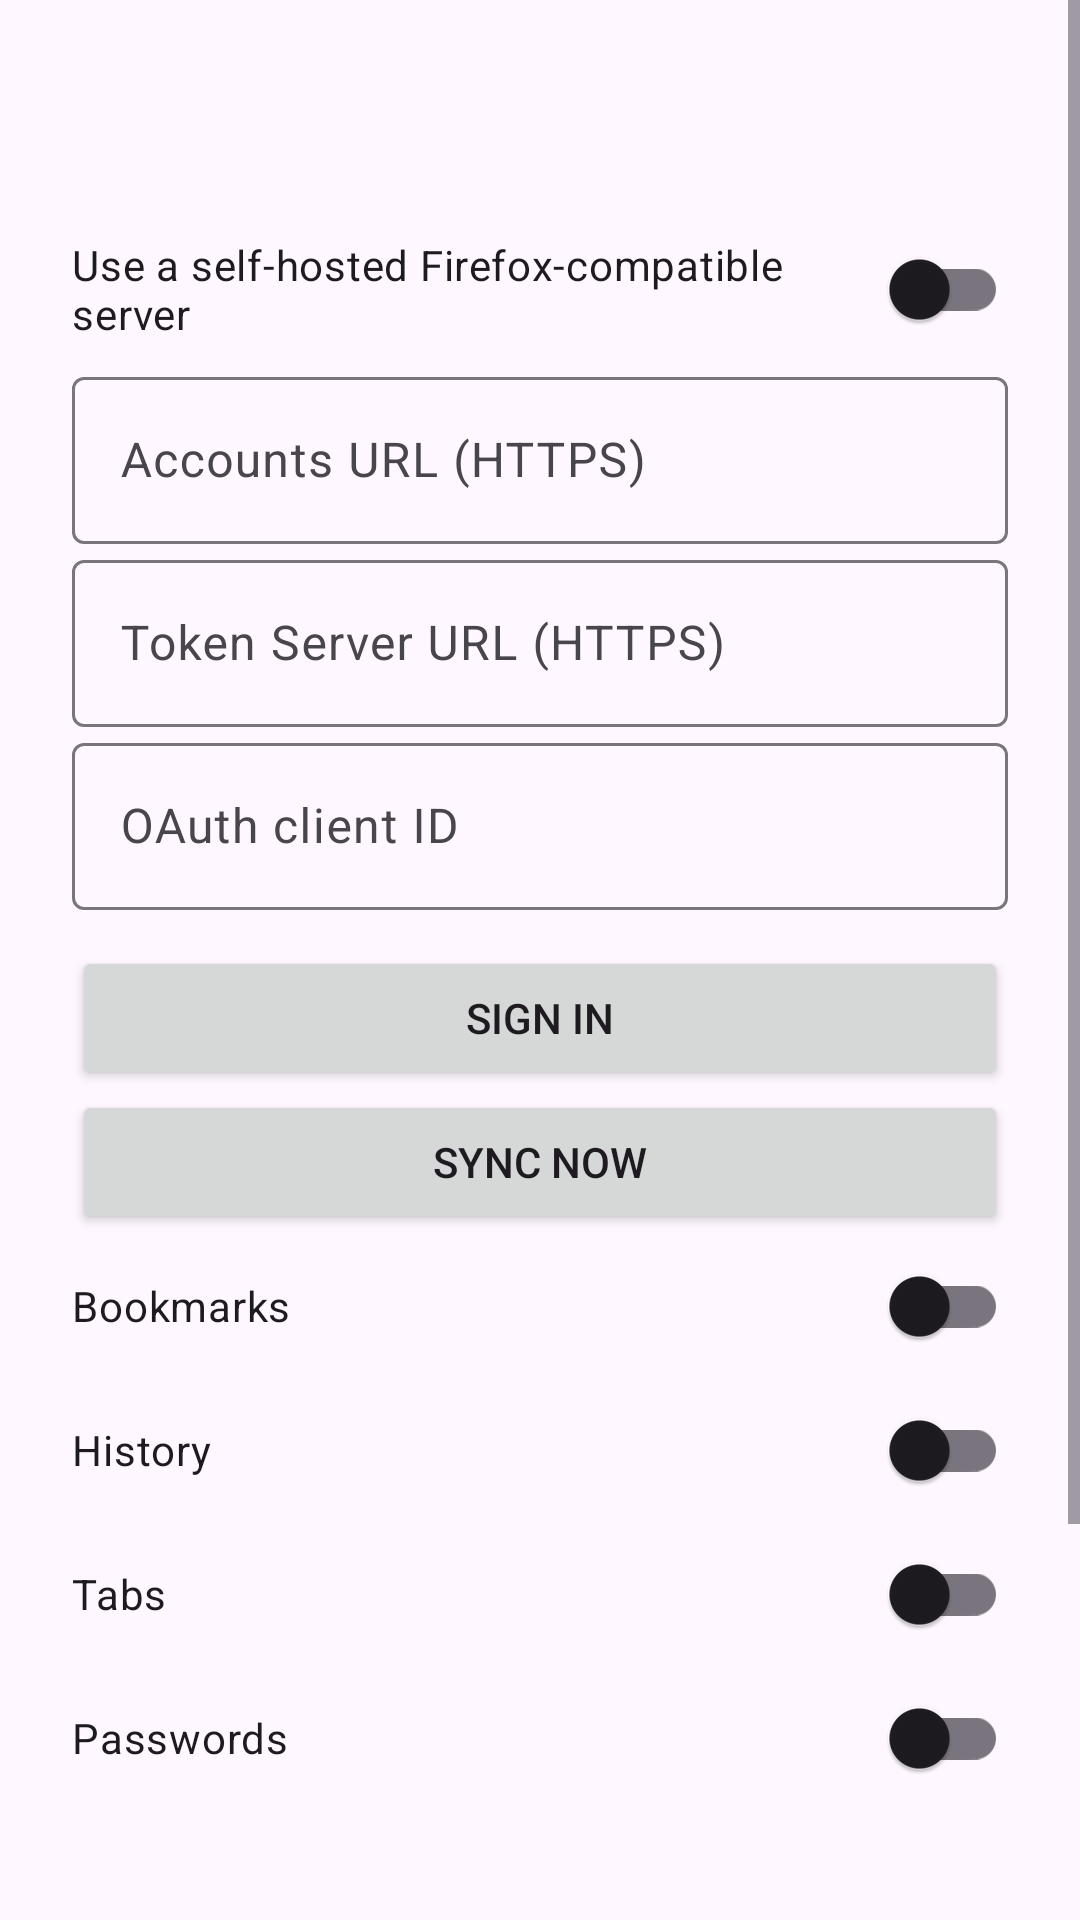

Layout XML and referenced resources for this Android screen:
<!-- AndroidManifest.xml: application theme Theme.XanhBrowser -->
<!-- res/layout/activity_sync_settings.xml -->
<?xml version="1.0" encoding="utf-8"?>
<ScrollView xmlns:android="http://schemas.android.com/apk/res/android"
    android:layout_width="match_parent"
    android:layout_height="match_parent"
    android:fillViewport="true">

    <LinearLayout
        android:layout_width="match_parent"
        android:layout_height="wrap_content"
        android:orientation="vertical"
        android:padding="24dp">

        <TextView
            android:id="@+id/status"
            android:layout_width="match_parent"
            android:layout_height="wrap_content"
            android:textAppearance="?attr/textAppearanceHeadlineSmall" />

        <com.google.android.material.switchmaterial.SwitchMaterial
            android:id="@+id/use_self_hosted"
            android:layout_width="match_parent"
            android:layout_height="wrap_content"
            android:layout_marginTop="16dp"
            android:text="@string/sync_self_hosted" />

        <com.google.android.material.textfield.TextInputLayout
            android:id="@+id/accounts_url_layout"
            android:layout_width="match_parent"
            android:layout_height="wrap_content"
            android:hint="@string/sync_accounts_url">
            <com.google.android.material.textfield.TextInputEditText
                android:id="@+id/accounts_url"
                android:layout_width="match_parent"
                android:layout_height="wrap_content"
                android:inputType="textUri" />
        </com.google.android.material.textfield.TextInputLayout>

        <com.google.android.material.textfield.TextInputLayout
            android:id="@+id/token_url_layout"
            android:layout_width="match_parent"
            android:layout_height="wrap_content"
            android:hint="@string/sync_token_url">
            <com.google.android.material.textfield.TextInputEditText
                android:id="@+id/token_url"
                android:layout_width="match_parent"
                android:layout_height="wrap_content"
                android:inputType="textUri" />
        </com.google.android.material.textfield.TextInputLayout>

        <com.google.android.material.textfield.TextInputLayout
            android:id="@+id/client_id_layout"
            android:layout_width="match_parent"
            android:layout_height="wrap_content"
            android:hint="@string/sync_client_id">
            <com.google.android.material.textfield.TextInputEditText
                android:id="@+id/client_id"
                android:layout_width="match_parent"
                android:layout_height="wrap_content"
                android:inputType="textNoSuggestions" />
        </com.google.android.material.textfield.TextInputLayout>

        <Button
            android:id="@+id/sign_in"
            android:layout_width="match_parent"
            android:layout_height="wrap_content"
            android:layout_marginTop="12dp"
            android:text="@string/sync_sign_in" />

        <Button
            android:id="@+id/sync_now"
            android:layout_width="match_parent"
            android:layout_height="wrap_content"
            android:text="@string/sync_now" />

        <com.google.android.material.switchmaterial.SwitchMaterial
            android:id="@+id/sync_bookmarks"
            android:layout_width="match_parent"
            android:layout_height="wrap_content"
            android:text="@string/bookmarks" />

        <com.google.android.material.switchmaterial.SwitchMaterial
            android:id="@+id/sync_history"
            android:layout_width="match_parent"
            android:layout_height="wrap_content"
            android:text="@string/history" />

        <com.google.android.material.switchmaterial.SwitchMaterial
            android:id="@+id/sync_tabs"
            android:layout_width="match_parent"
            android:layout_height="wrap_content"
            android:text="@string/tabs" />

        <com.google.android.material.switchmaterial.SwitchMaterial
            android:id="@+id/sync_passwords"
            android:layout_width="match_parent"
            android:layout_height="wrap_content"
            android:text="@string/sync_passwords" />

        <TextView
            android:id="@+id/vault_status"
            android:layout_width="match_parent"
            android:layout_height="wrap_content"
            android:layout_marginTop="16dp" />

        <Button
            android:id="@+id/unlock_passwords"
            android:layout_width="match_parent"
            android:layout_height="wrap_content"
            android:text="@string/sync_unlock_passwords" />

        <Button
            android:id="@+id/manage_passwords"
            android:layout_width="match_parent"
            android:layout_height="wrap_content"
            android:text="@string/sync_manage_passwords" />

        <Button
            android:id="@+id/disconnect"
            android:layout_width="match_parent"
            android:layout_height="wrap_content"
            android:text="@string/sync_disconnect" />

        <ProgressBar
            android:id="@+id/progress"
            android:layout_width="wrap_content"
            android:layout_height="wrap_content"
            android:layout_gravity="center_horizontal"
            android:visibility="gone" />
    </LinearLayout>
</ScrollView>
<!-- resources referenced by this layout -->
<resources>
  <string name="bookmarks">Bookmarks</string>
  <string name="history">History</string>
  <string name="sync_accounts_url">Accounts URL (HTTPS)</string>
  <string name="sync_client_id">OAuth client ID</string>
  <string name="sync_disconnect">Disconnect</string>
  <string name="sync_manage_passwords">Manage saved passwords</string>
  <string name="sync_now">Sync now</string>
  <string name="sync_passwords">Passwords</string>
  <string name="sync_self_hosted">Use a self-hosted Firefox-compatible server</string>
  <string name="sync_sign_in">Sign in</string>
  <string name="sync_token_url">Token Server URL (HTTPS)</string>
  <string name="sync_unlock_passwords">Unlock synced passwords</string>
  <string name="tabs">Tabs</string>
  <style name="Theme.XanhBrowser" parent="Theme.Material3.DayNight.NoActionBar">
          <item name="colorPrimary">@color/xanh_green</item>
          <item name="colorSecondary">@color/xanh_accent</item>
          <item name="android:windowSplashScreenBackground">@color/xanh_surface</item>
          <item name="android:windowSplashScreenAnimatedIcon">@drawable/ic_xanh_browser</item>
          <item name="android:windowLightStatusBar">false</item>
          <item name="android:navigationBarColor">@color/xanh_surface</item>
      </style>
  <color name="xanh_green">#0F6B43</color>
  <color name="xanh_accent">#56C596</color>
  <color name="xanh_surface">#F4FBF7</color>
</resources>
